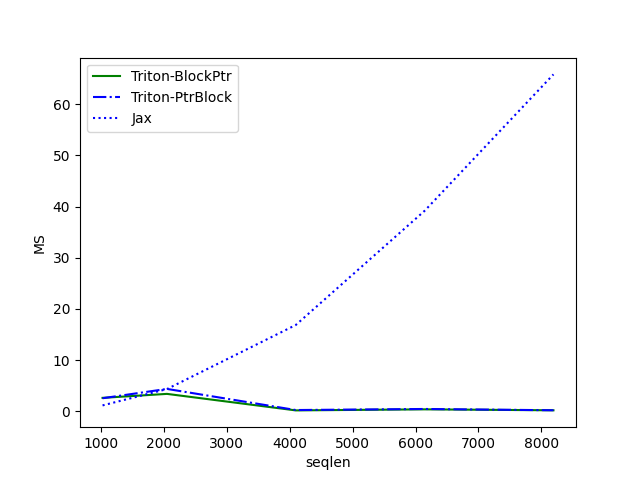

Source data for this figure (header and first rows):
seqlen, Triton-BlockPtr, Triton-PtrBlock, Jax
1024, 2.622, 2.548, 1.148
2048, 3.399, 4.371, 4.342
4096, 0.172, 0.2427, 16.87
6144, 0.3789, 0.4506, 39.17
8192, 0.1915, 0.2007, 65.83
